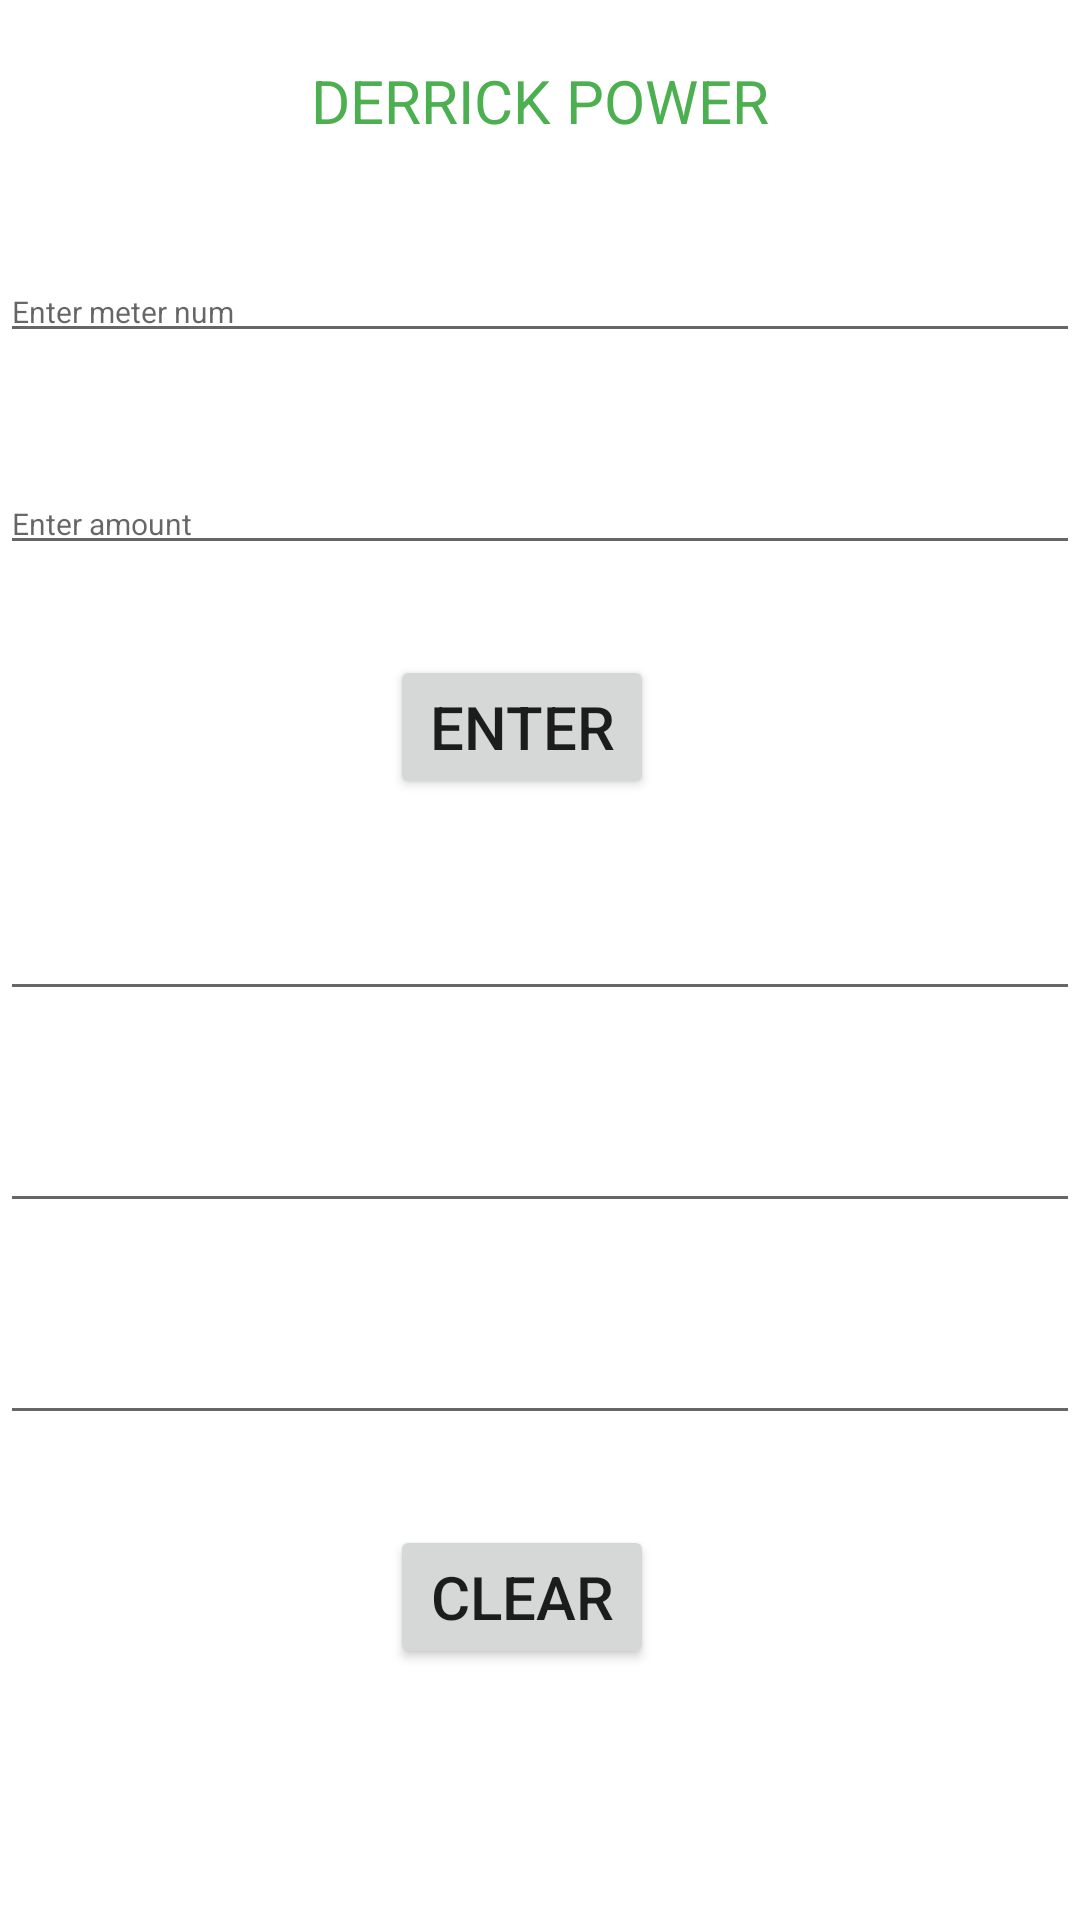

Layout XML and referenced resources for this Android screen:
<!-- AndroidManifest.xml: application theme Theme.MyPower -->
<!-- res/layout/activity_main.xml -->
<?xml version="1.0" encoding="utf-8"?>
<LinearLayout
    xmlns:android="http://schemas.android.com/apk/res/android"
    xmlns:app="http://schemas.android.com/apk/res-auto"
    xmlns:tools="http://schemas.android.com/tools"
    android:id="@+id/main"
    android:orientation="vertical"
    android:layout_width="match_parent"
    android:layout_height="match_parent"
    tools:context=".MainActivity">

    <TextView
        android:layout_marginTop="20dp"
        android:layout_width="match_parent"
        android:layout_height="wrap_content"
        android:gravity="center"
        android:textSize="20sp"
        android:textColor="@color/green"
        android:text="DERRICK POWER"/>


    <EditText
        android:id="@+id/num"
        android:layout_width="match_parent"
        android:layout_height="wrap_content"
        android:textSize="10dp"
        android:layout_marginTop="40dp"
        android:hint="Enter meter num"/>

    <EditText
        android:id="@+id/amount"
        android:layout_width="match_parent"
        android:layout_height="wrap_content"
        android:textSize="10dp"
        android:layout_marginTop="40dp"
        android:hint="Enter amount"/>

    <Button
        android:id="@+id/btnk"
        android:layout_width="wrap_content"
        android:layout_height="wrap_content"
        android:text="Enter"
        android:layout_marginTop="30dp"
        android:layout_marginLeft="130dp"
        android:textSize="20dp"/>

    <EditText
        android:id="@+id/csh"
        android:layout_width="match_parent"
        android:layout_height="wrap_content"
        android:textSize="10dp"
        android:layout_marginTop="40dp" />
    <EditText
        android:id="@+id/tkn"
        android:layout_width="match_parent"
        android:layout_height="wrap_content"
        android:textSize="10dp"
        android:layout_marginTop="40dp" />

    <EditText
        android:id="@+id/mtr"
        android:layout_width="match_parent"
        android:layout_height="wrap_content"
        android:textSize="10dp"
        android:layout_marginTop="40dp" />


    <Button
        android:id="@+id/btncl"
        android:layout_width="wrap_content"
        android:layout_height="wrap_content"
        android:text="clear"
        android:layout_marginTop="30dp"
        android:layout_marginLeft="130dp"
        android:textSize="20dp"/>



</LinearLayout>
<!-- resources referenced by this layout -->
<resources>
  <color name="green">#4CAF50</color>
  <style name="Theme.MyPower" parent="Base.Theme.MyPower" />
  <style name="Base.Theme.MyPower" parent="Theme.MaterialComponents.DayNight.NoActionBar">
          
          
          <item name="android:statusBarColor">@android:color/transparent</item>
      </style>
</resources>
